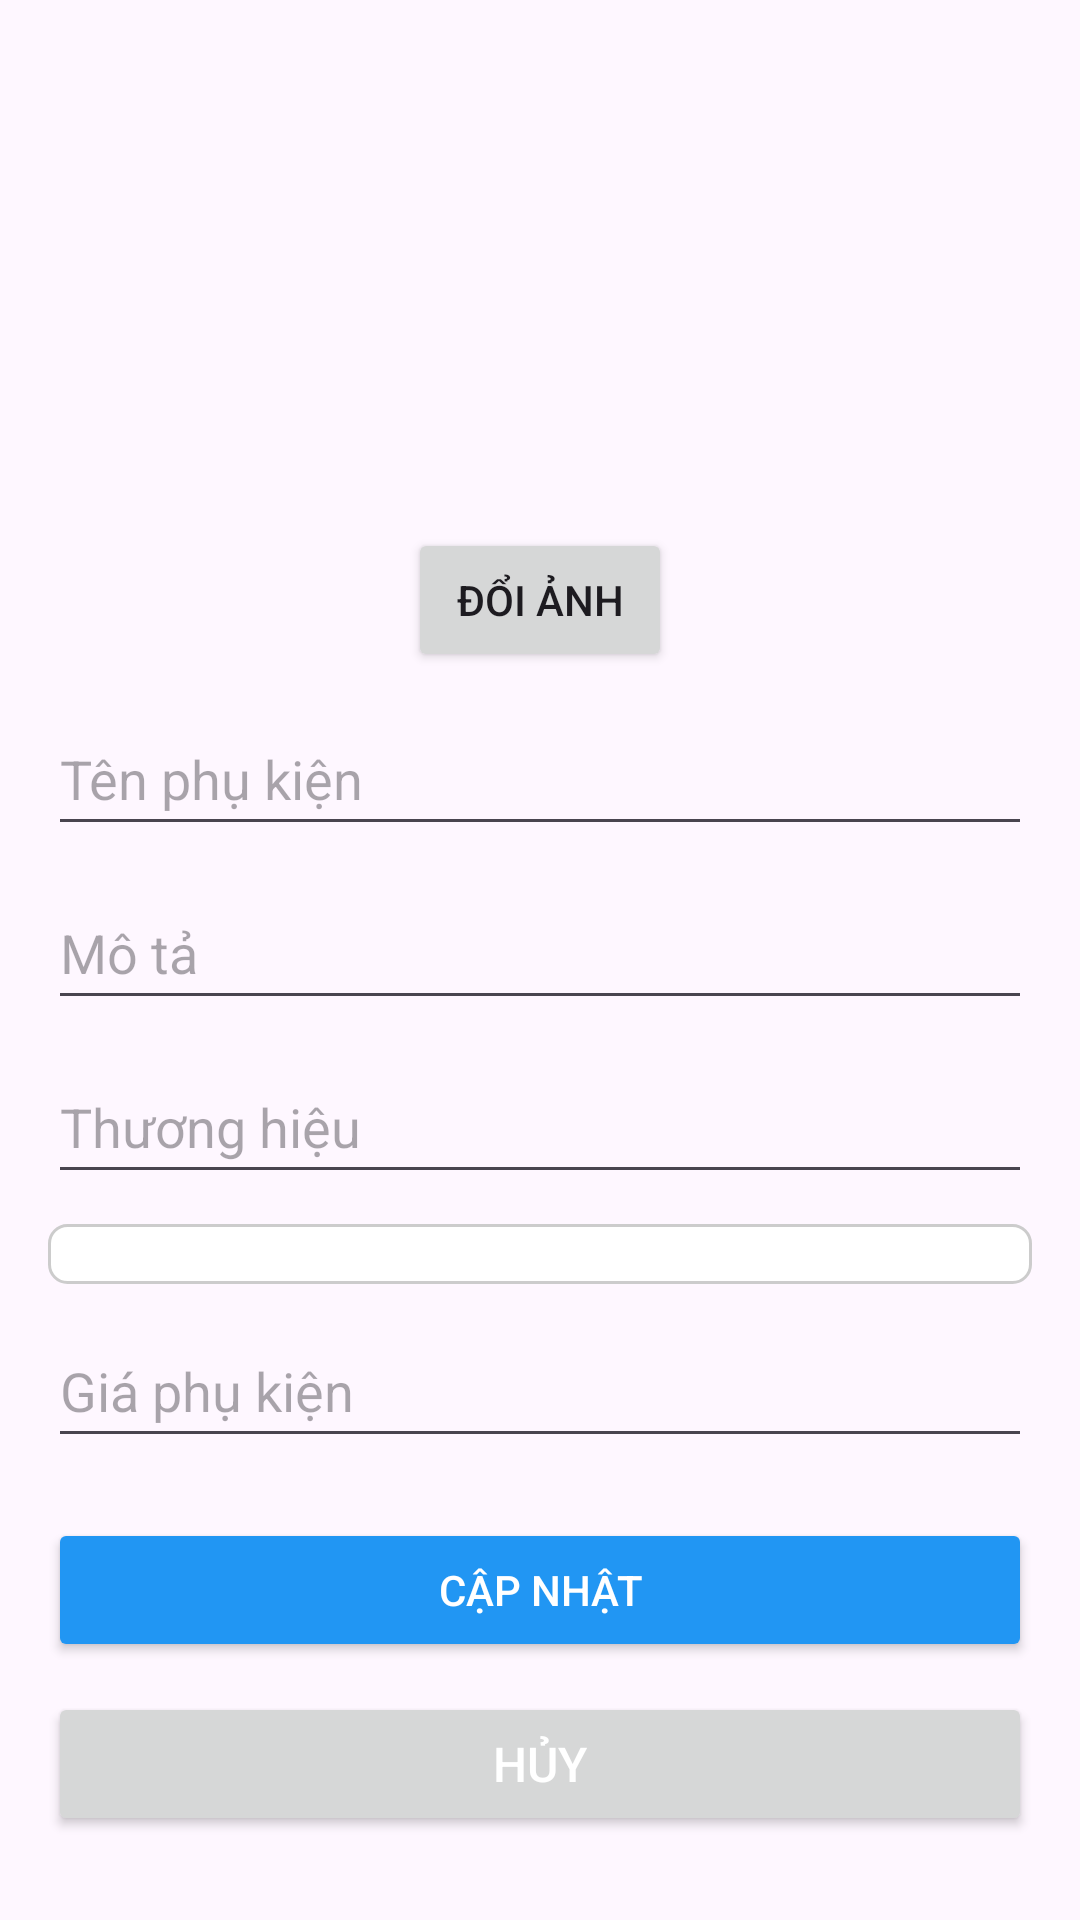

Layout XML and referenced resources for this Android screen:
<!-- AndroidManifest.xml: application theme Theme.Bao_Cao_Android_GiuaKy -->
<!-- res/layout/activity_edit_accessory.xml -->
<?xml version="1.0" encoding="utf-8"?>
<ScrollView xmlns:android="http://schemas.android.com/apk/res/android"
    android:layout_width="match_parent"
    android:layout_height="match_parent">

    <LinearLayout
        android:layout_width="match_parent"
        android:layout_height="wrap_content"
        android:orientation="vertical"
        android:padding="16dp">

        
        <ImageView
            android:id="@+id/imgPreview"
            android:layout_width="150dp"
            android:layout_height="150dp"
            android:layout_gravity="center"
            android:scaleType="centerCrop"
            android:src="@drawable/ic_placeholder_foreground" />

        
        <Button
            android:id="@+id/btnChooseImage"
            android:layout_width="wrap_content"
            android:layout_height="wrap_content"
            android:text="Đổi ảnh"
            android:layout_gravity="center"
            android:layout_marginTop="10dp"/>

        
        <EditText
            android:id="@+id/edtName"
            android:layout_width="match_parent"
            android:layout_height="wrap_content"
            android:hint="Tên phụ kiện"
            android:minHeight="48dp"
            android:inputType="text"
            android:layout_marginTop="10dp"/>

        
        <EditText
            android:id="@+id/edtDescription"
            android:layout_width="match_parent"
            android:layout_height="wrap_content"
            android:hint="Mô tả"
            android:inputType="textMultiLine"
            android:minHeight="48dp"
            android:layout_marginTop="10dp"/>

        
        <EditText
            android:id="@+id/edtCompatibleBrand"
            android:layout_width="match_parent"
            android:layout_height="wrap_content"
            android:hint="Thương hiệu"
            android:minHeight="48dp"
            android:inputType="text"
            android:layout_marginTop="10dp"/>
        
        <Spinner
            android:id="@+id/spinnerAccessoryType"
            android:layout_width="match_parent"
            android:layout_height="wrap_content"
            android:layout_marginTop="10dp"
            android:background="@drawable/edittext_background"
            android:padding="10dp" />
        
        <EditText
            android:id="@+id/edtPrice"
            android:layout_width="match_parent"
            android:layout_height="wrap_content"
            android:hint="Giá phụ kiện"
            android:inputType="numberDecimal"
            android:minHeight="48dp"
            android:layout_marginTop="10dp"/>

        
        <Button
            android:id="@+id/btnUpdate"
            android:layout_width="match_parent"
            android:layout_height="wrap_content"
            android:layout_marginTop="20dp"
            android:backgroundTint="#2196F3"
            android:text="Cập nhật"
            android:textColor="#FFFFFF" />

        
        <Button
            android:id="@+id/btnCancel"
            android:layout_width="match_parent"
            android:layout_height="wrap_content"
            android:text="Hủy"
            android:textColor="@android:color/white"
            android:padding="12dp"
            android:textSize="16sp"
            android:layout_marginTop="10dp"/>
    </LinearLayout>
</ScrollView>
<!-- resources referenced by this layout -->
<resources>
  <!-- drawable edittext_background (drawable) -->
  <shape xmlns:android="http://schemas.android.com/apk/res/android"
      android:shape="rectangle">
      <solid android:color="#FFFFFF" />
      <stroke android:width="1dp" android:color="#CCCCCC" />
      <corners android:radius="6dp" />
  </shape>
  <style name="Theme.Bao_Cao_Android_GiuaKy" parent="Base.Theme.Bao_Cao_Android_GiuaKy" />
  <style name="Base.Theme.Bao_Cao_Android_GiuaKy" parent="Theme.Material3.DayNight.NoActionBar">
          
          
      </style>
</resources>
